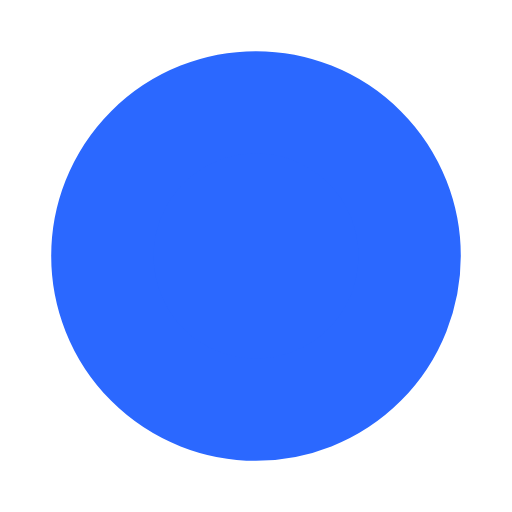
t = 0.00 s
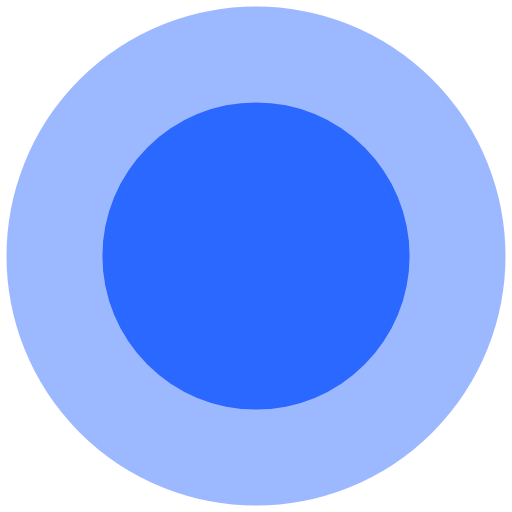
t = 0.45 s
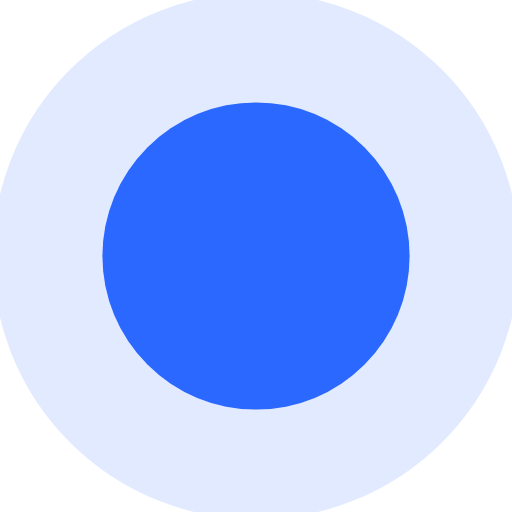
t = 0.90 s
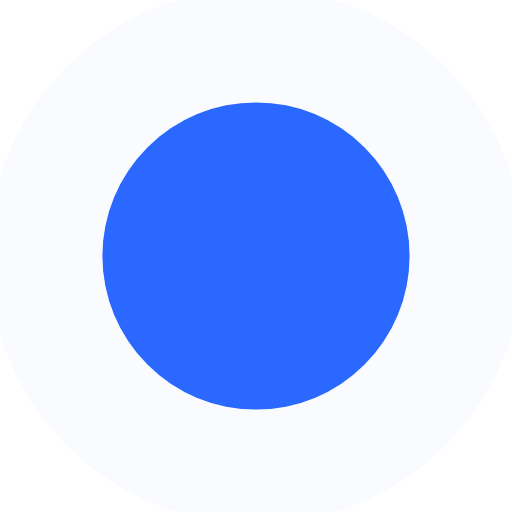
t = 1.35 s

The animated SVG that drew these frames (rendered in a browser with its animation timeline set to each time). Animation: 2 SMIL elements (animate=2); one cycle of 1.80 s, repeats indefinitely.

<svg height="25" width="25" viewBox="0 0 100 100">
	<circle cx="50" cy="50" r="30" fill="#2b68ff"></circle>
	<circle cx="50" cy="50" r="30" fill="none" stroke="#2b68ff" stroke-width="5">
		<animate attributeName="stroke-width" begin="0s" dur="1.8s" values="20; 45" calcMode="spline" keyTimes="0; 1" keySplines="0.165, 0.84, 0.44, 1" repeatCount="indefinite"></animate>
        <animate attributeName="stroke-opacity" begin="0s" dur="1.8s" values="1; 0" calcMode="spline" keyTimes="0; 1" keySplines="0.3, 0.61, 0.355, 1" repeatCount="indefinite"></animate>
	</circle>
</svg>
